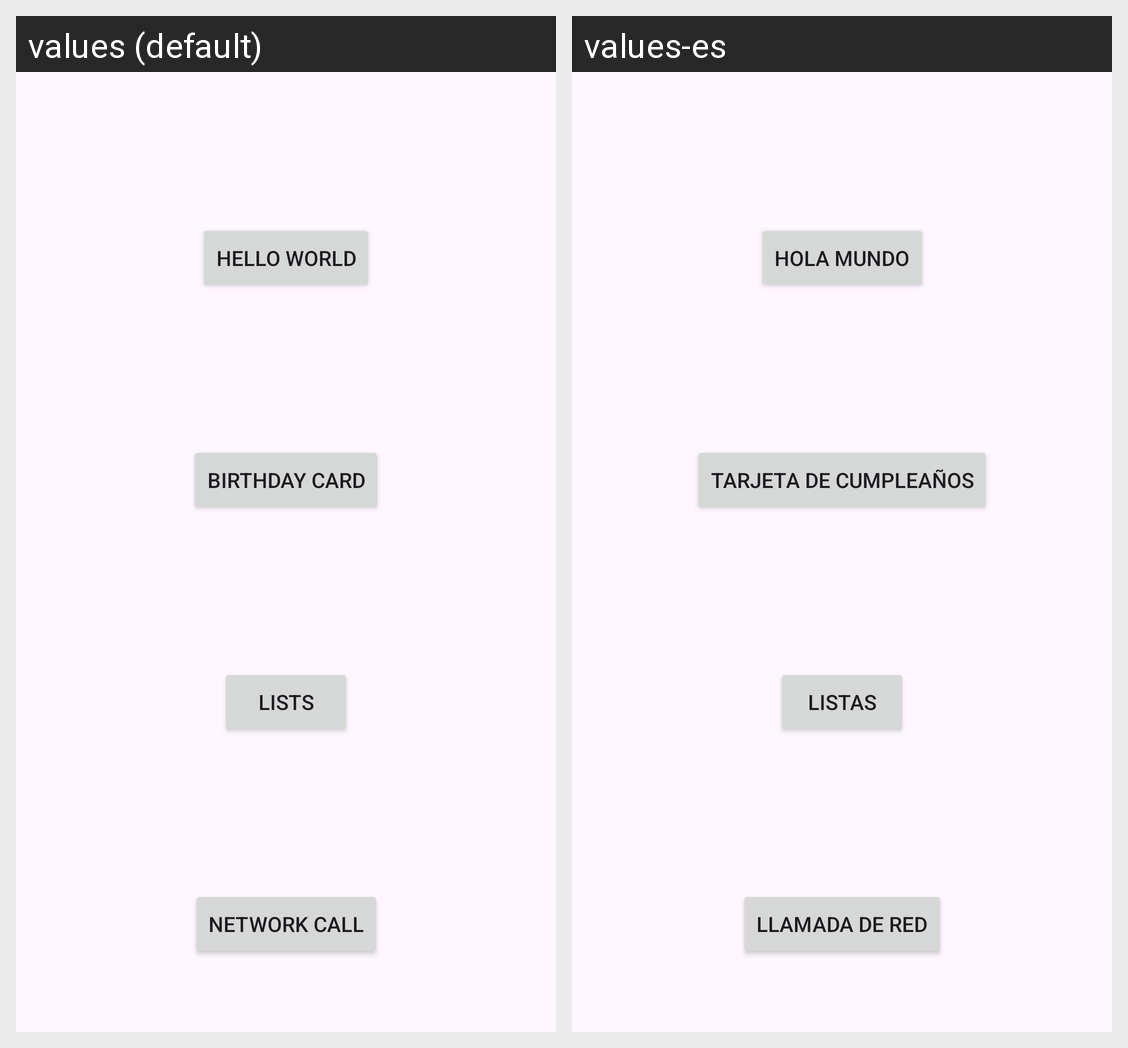

Translations of the strings shown on this Android screen, per locale in the grid:
Android screen res/layout/activity_main.xml rendered under 2 locales, left to right: values (default), values-es. Device: Nexus 5 (rendered at 1080×1920; each locale shown at half size, 540×960, under a caption strip naming it); theme Theme.HelloWorldAndroid.
Strings drawn on this screen, with the default value and each locale's value (text and hints the layout hard-codes, and strings that could not be matched under every locale, appear in the picture but are not listed):

hello_world
  values: HELLO WORLD
  values-es: HOLA MUNDO

birthday_card
  values: BIRTHDAY CARD
  values-es: TARJETA DE CUMPLEAÑOS

list_button
  values: LISTS
  values-es: LISTAS

network_call
  values: NETWORK CALL
  values-es: LLAMADA DE RED
